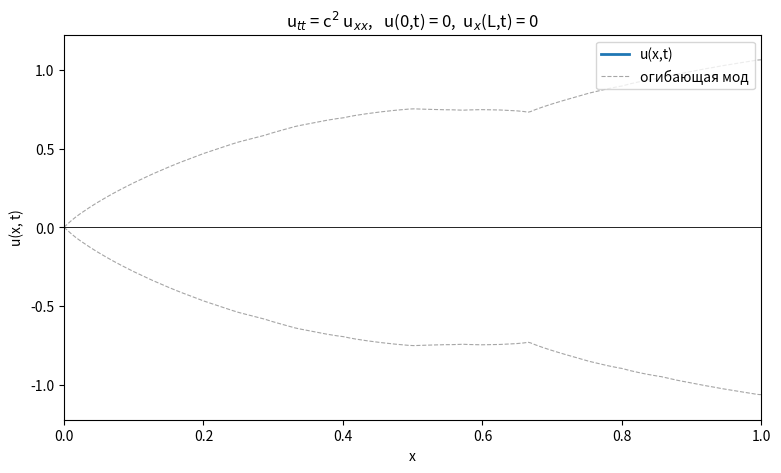

This figure's Python source:
# -*- coding: utf-8 -*-
"""
Смешанная задача для одномерного волнового уравнения — ЧИСТЫЙ PYTHON (без numpy).

Уравнение:      u_tt = c^2 * u_xx,   0 <= x <= L,  t >= 0
Граничные условия (вариант):  u(0,t) = 0,   u_x(L,t) = 0
Начальные условия:            u(x,0) = f(x),  u_t(x,0) = g(x)

Решение — методом разделения переменных (Фурье):

    u(x,t) = sum_n [ A_n cos(w_n t) + B_n sin(w_n t)/w_n ] * sin(k_n x)

где  k_n = pi*(2n+1)/(2L),  w_n = c*k_n,
     A_n = (2/L) * int_0^L f(x) sin(k_n x) dx
     B_n = (2/(L*w_n)) * int_0^L g(x) sin(k_n x) dx

Никаких «встроенных решателей» не используется: интегрирование (составное
правило Симпсона), суммы рядов, сетки — всё написано вручную на стандартных
списках Python. Единственная внешняя библиотека — matplotlib, и она нужна
только для отрисовки анимации графика.

Запуск анимации:   python wave_mixed_pure.py
Без дисплея:       python wave_mixed_pure.py --save animation.mp4
                   python wave_mixed_pure.py --frames frames_dir
"""

import math
import os
import sys

import matplotlib
matplotlib.use("Agg")  # безопасный backend; при наличии дисплея переключается
import matplotlib.pyplot as plt
from matplotlib.animation import FuncAnimation


# ----------------------------------------------------------------------------
# 1. Параметры задачи
# ----------------------------------------------------------------------------
C = 1.0        # скорость распространения волн c
L = 1.0        # длина струны
T_END = 6.0    # рассматриваемый интервал времени
N_MODES = 40   # число членов ряда Фурье в решении

NX = 300       # число точек пространственной сетки
NT = 300       # число временны́х кадров
N_INTEGRAL = 2000  # число подынтервалов при интегрировании Симпсоном


# ----------------------------------------------------------------------------
# 2. Начальные данные f(x) = u(x,0) и g(x) = u_t(x,0)
#    Обе функции удовлетворяют граничным условиям:
#    f(0)=0, f'(L)=0;  g(0)=0, g'(L)=0
# ----------------------------------------------------------------------------
def f_initial(x):
    """u(x,0) — начальный профиль струны."""
    return x * math.sin(math.pi * x / (2.0 * L))


def g_initial(x):
    """u_t(x,0) — начальная скорость."""
    return 0.5 * math.sin(math.pi * x / (2.0 * L))


# ----------------------------------------------------------------------------
# 3. Собственные значения/функции смешанной задачи
# ----------------------------------------------------------------------------
def eigenvalue(n):
    """k_n = pi*(2n+1)/(2L), n = 0,1,2,..."""
    return math.pi * (2 * n + 1) / (2.0 * L)


def omega(n):
    """Частота w_n = c*k_n."""
    return C * eigenvalue(n)


# ----------------------------------------------------------------------------
# 4. Вспомогательные функции вместо numpy (всё вручную на списках)
# ----------------------------------------------------------------------------
def linspace(a, b, num):
    """Равномерная сетка из num точек на [a, b] (аналог np.linspace)."""
    if num < 2:
        return [a]
    step = (b - a) / (num - 1)
    return [a + i * step for i in range(num)]


def simpson(func, a, b, n=N_INTEGRAL):
    """Интеграл func по [a,b] по составному правилу Симпсона.

    n — чётное число подынтервалов (если нечётное — увеличиваем на 1).
    Реализовано вручную, без scipy.integrate и пр.
    """
    if n % 2 != 0:
        n += 1
    h = (b - a) / n
    s = func(a) + func(b)
    for i in range(1, n):
        coef = 4.0 if (i % 2 == 1) else 2.0
        s += coef * func(a + i * h)
    return s * h / 3.0


# ----------------------------------------------------------------------------
# 5. Коэффициенты Фурье решения (интегралы — Симпсоном вручную)
# ----------------------------------------------------------------------------
def fourier_coefficients(n_modes, f_func, g_func):
    """Возвращает списки A[n] и B[n], n = 0..n_modes-1."""
    A = [0.0] * n_modes
    B = [0.0] * n_modes
    for n in range(n_modes):
        k = eigenvalue(n)
        w = omega(n)
        A[n] = (2.0 / L) * simpson(lambda x: f_func(x) * math.sin(k * x), 0.0, L)
        B[n] = (2.0 / (L * w)) * simpson(lambda x: g_func(x) * math.sin(k * x), 0.0, L)
    return A, B


# ----------------------------------------------------------------------------
# 6. Решение u(x,t)
# ----------------------------------------------------------------------------
def make_solution(A, B):
    """Возвращает функцию u(x, t): x — скаляр или список точек."""
    n_modes = len(A)
    ks = [eigenvalue(n) for n in range(n_modes)]
    ws = [omega(n) for n in range(n_modes)]

    def u(x, t):
        tc = [A[n] * math.cos(ws[n] * t) + B[n] * math.sin(ws[n] * t)
              for n in range(n_modes)]
        if isinstance(x, (list, tuple)):
            return [sum(tc[n] * math.sin(ks[n] * xi) for n in range(n_modes))
                    for xi in x]
        return sum(tc[n] * math.sin(ks[n] * x) for n in range(n_modes))

    return u


# ----------------------------------------------------------------------------
# 7. Проверка корректности решения (самопроверка)
# ----------------------------------------------------------------------------
def verify(u, A):
    print("=" * 64)
    print("Самопроверка решения")
    print("=" * 64)

    # --- сходимость метода: при f(x) = sin(k_0 x) точные коэффициенты
    #     A_0 = 1, A_n = 0 (n >= 1). ---
    n_modes = len(A)
    A_test, _ = fourier_coefficients(n_modes, lambda x: math.sin(eigenvalue(0) * x),
                                     lambda x: 0.0)
    err_A = max(abs(A_test[n] - (1.0 if n == 0 else 0.0)) for n in range(n_modes))
    print(f"max |A_n(числ.) - A_n(точн.)| для f=sin(k_0 x) = {err_A:.3e}")

    # --- начальные условия ---
    xs = linspace(0.0, L, 101)
    u0 = u(xs, 0.0)
    err_f = max(abs(u0[i] - f_initial(xs[i])) for i in range(len(xs)))
    dt = 1e-5
    up = u(xs, dt)
    um = u(xs, -dt)
    err_g = max(abs((up[i] - um[i]) / (2.0 * dt) - g_initial(xs[i]))
                for i in range(len(xs)))
    print(f"max |u(x,0) - f(x)|          = {err_f:.3e}   (усечение ряда)")
    print(f"max |u_t(x,0) - g(x)|        = {err_g:.3e}")

    # --- граничные условия ---
    t = 1.234
    err_bc1 = abs(u([0.0], t)[0])
    hx = 1e-5
    ux_L = (u([L + hx], t)[0] - u([L - hx], t)[0]) / (2.0 * hx)
    print(f"|u(0,t)|                     = {err_bc1:.3e}")
    print(f"|u_x(L,t)|                   = {abs(ux_L):.3e}")

    # --- невязка волнового уравнения u_tt - c^2 u_xx (конечные разности) ---
    h = 1e-4
    x0, t0 = 0.37, 0.81
    utt = (u([x0], t0 + h)[0] - 2.0 * u([x0], t0)[0] + u([x0], t0 - h)[0]) / h ** 2
    uxx = (u([x0 + h], t0)[0] - 2.0 * u([x0], t0)[0] + u([x0 - h], t0)[0]) / h ** 2
    resid = abs(utt - C ** 2 * uxx)
    rel = resid / max(abs(utt), 1e-30)
    print(f"невязка |u_tt - c^2 u_xx|    = {resid:.3e}  (отн. {rel:.3e})")
    print("=" * 64)


# ----------------------------------------------------------------------------
# 8. Анимация графика решения
# ----------------------------------------------------------------------------
def animate_solution(A, B, save_path=None, frames_dir=None, fps=30):
    """Анимированный график u(x,t). Сохраняет MP4/GIF или кадры, если нужно."""
    if save_path is None and frames_dir is None:
        try:
            matplotlib.use("TkAgg")
            plt.switch_backend("TkAgg")
        except Exception:
            pass  # остаёмся на Agg — тогда сохраните файл через --save

    u = make_solution(A, B)
    xs = linspace(0.0, L, NX)
    times = linspace(0.0, T_END, NT)

    # Огибающая |u| <= sum_n sqrt(A_n^2 + B_n^2) * |sin(k_n x)|
    env = [0.0] * NX
    for n in range(len(A)):
        k = eigenvalue(n)
        amp = math.hypot(A[n], B[n])
        for i, xi in enumerate(xs):
            env[i] += amp * abs(math.sin(k * xi))

    y_max = max(max(env), max(u(xs, 0.0)), 1.0) * 1.15

    fig, ax = plt.subplots(figsize=(9, 5))
    ax.set_xlim(0, L)
    ax.set_ylim(-y_max, y_max)
    ax.set_xlabel("x")
    ax.set_ylabel("u(x, t)")

    line, = ax.plot([], [], lw=2, color="tab:blue", label="u(x,t)")
    ax.plot(xs, env, ls="--", lw=0.8, color="gray", alpha=0.7, label="огибающая мод")
    ax.plot(xs, [-e for e in env], ls="--", lw=0.8, color="gray", alpha=0.7)
    ax.axhline(0, color="k", lw=0.6)
    ax.legend(loc="upper right")
    title = ax.set_title("")
    time_text = ax.text(0.02, 0.02, "", transform=ax.transAxes)

    def init():
        line.set_data([], [])
        title.set_text("u$_{tt}$ = c$^2$ u$_{xx}$,   u(0,t) = 0,  u$_x$(L,t) = 0")
        return line, title, time_text

    def update(i):
        t = times[i]
        y = u(xs, t)
        line.set_data(xs, y)
        time_text.set_text("t = %5.2f" % t)
        return line, time_text

    ani = FuncAnimation(fig, update, frames=NT, init_func=init, blit=True,
                        interval=1000.0 / fps)

    if frames_dir:
        os.makedirs(frames_dir, exist_ok=True)
        for i in range(NT):
            update(i)
            fig.savefig(os.path.join(frames_dir, "frame_%04d.png" % i), dpi=80)
        print("Кадры сохранены в каталог: %s" % frames_dir)
    elif save_path:
        writer = "ffmpeg" if save_path.endswith(".mp4") else "pillow"
        ani.save(save_path, writer=writer, dpi=100,
                 progress_callback=lambda *a: None)
        print("Анимация сохранена в файл: %s" % save_path)
    else:
        plt.show()

    return ani


# ----------------------------------------------------------------------------
# main
# ----------------------------------------------------------------------------
def main():
    args = sys.argv[1:]
    save_path = None
    frames_dir = None
    if "--save" in args:
        save_path = args[args.index("--save") + 1]
    if "--frames" in args:
        frames_dir = args[args.index("--frames") + 1]

    print("Параметры: c=%s, L=%s, ряд из %d мод, "
          "интегрирование — симпсон (%d подынтервалов)." %
          (C, L, N_MODES, N_INTEGRAL))
    print("Строим решение (считаем коэффициенты Фурье)...")
    A, B = fourier_coefficients(N_MODES, f_initial, g_initial)

    u = make_solution(A, B)
    verify(u, A)
    print("Запускаем анимацию...")
    animate_solution(A, B, save_path=save_path, frames_dir=frames_dir)


if __name__ == "__main__":
    main()
